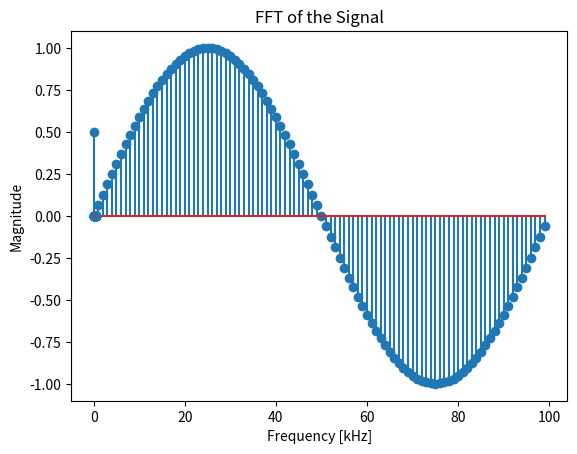

This figure's Python source:
import numpy as np
import matplotlib.pyplot as plt

# Units and constants
_seg = float(1)
_mseg = _seg * (10**-3)
_Hz = float(1/_seg)
_kHz = _Hz * (10**3)

# System parameters
fs = 1 * _kHz # Sampling frequency
Ts = 1/fs # Sampling period

# Signal parameters
fo = 10 * _Hz # Signal frequency
To = 1/fo # Signal period
A = 1 # Signal amplitude

# Buffer length
N = To/Ts

# Time vector
t = np.arange(0, N*Ts, Ts)
x_t = A * np.sin(2 * np.pi * fo * t)

# Plot the sampled signal
plt.stem(t/_mseg, x_t)
plt.xlabel('Time [ms]')
plt.ylabel('Amplitude')
plt.title('Sampled Sinusoidal Signal')
plt.grid()
plt.show()

# FFT of the signal
X_f = np.fft.fft(x_t)
abs_X_f = np.abs(X_f)
f = np.arange(0, fs/2, fs/N)

# Plot the FFT of the signal
plt.stem(f/_kHz, (1/N) * abs_X_f[:int((N+1)/2)])
plt.xlabel('Frequency [kHz]')
plt.ylabel('Magnitude')
plt.title('FFT of the Signal')
plt.grid()
plt.show()